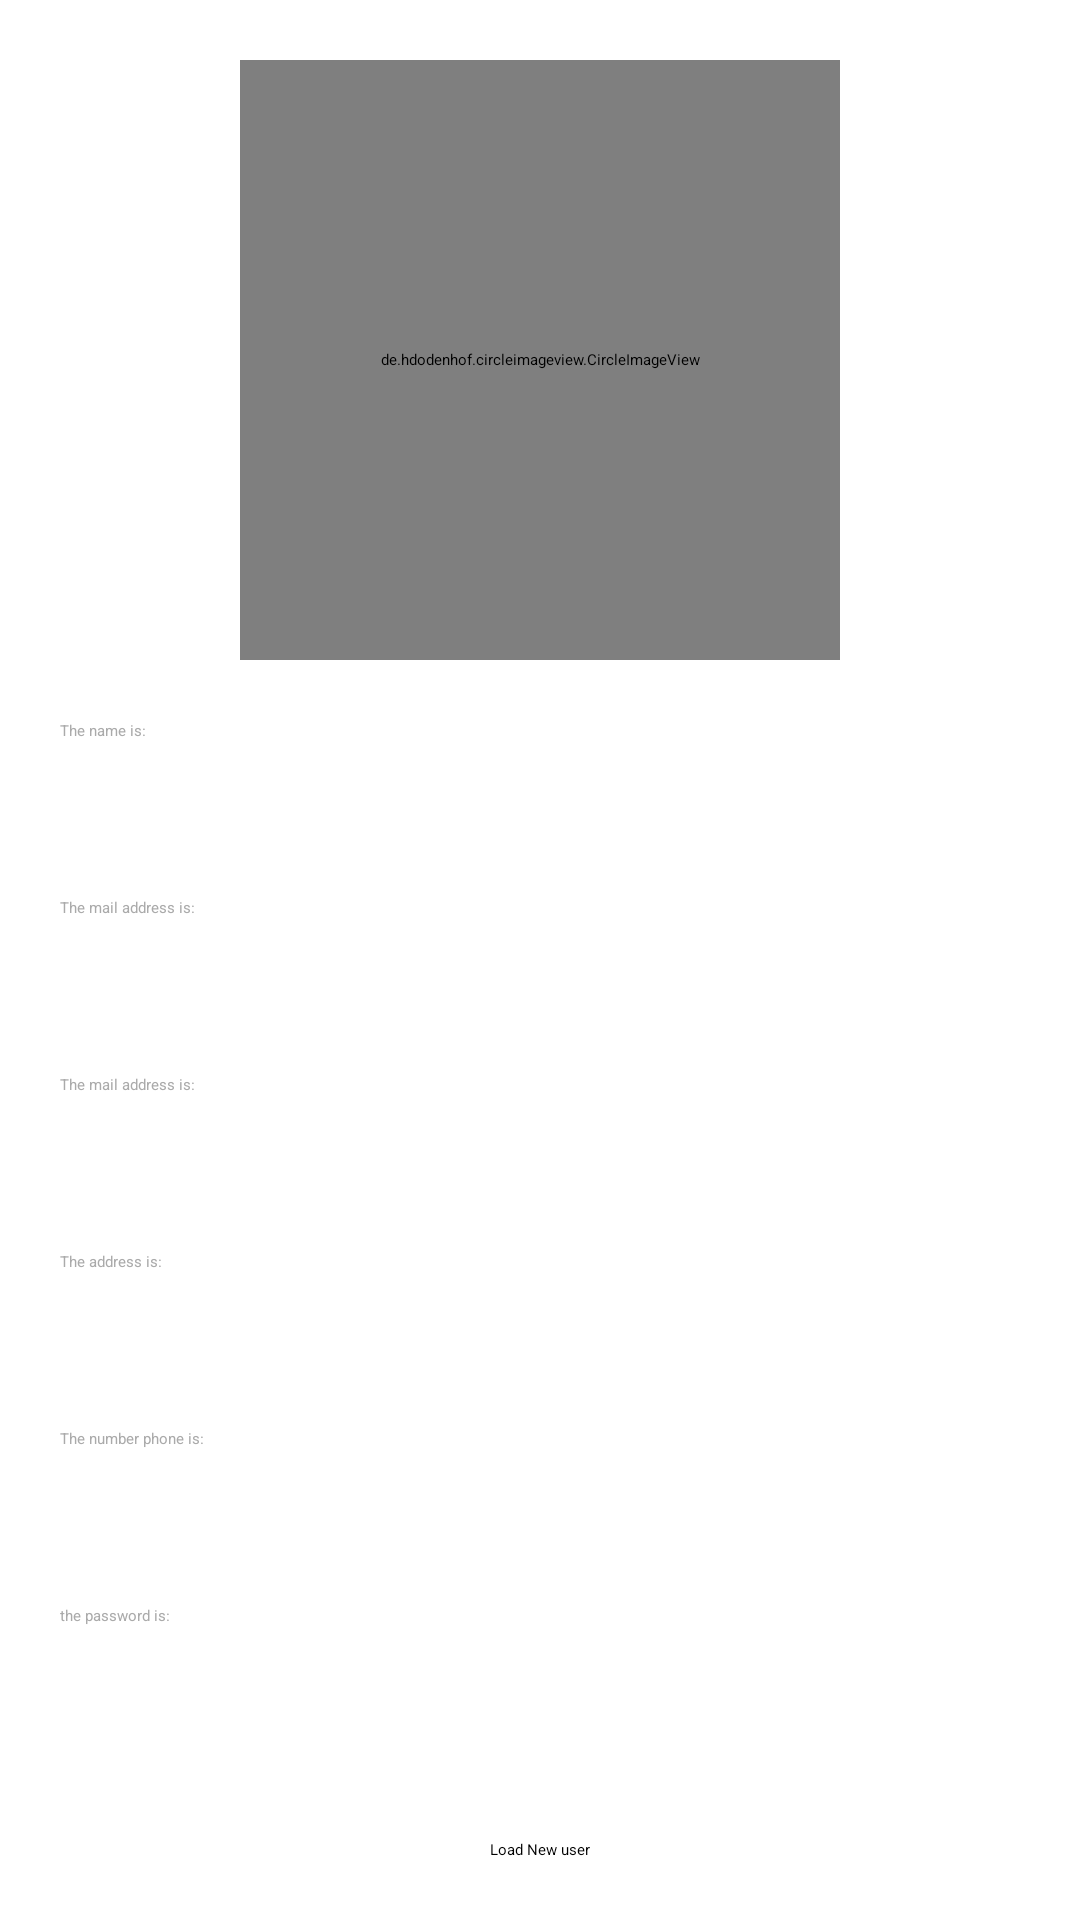

Produce the Android XML layout that renders to this screen, including the resource entries it uses.
<!-- AndroidManifest.xml: application theme Theme.Pruebas -->
<!-- res/layout/activity_ban.xml -->
<?xml version="1.0" encoding="utf-8"?>
<androidx.constraintlayout.widget.ConstraintLayout
    xmlns:android="http://schemas.android.com/apk/res/android"
    xmlns:app="http://schemas.android.com/apk/res-auto"
    xmlns:tools="http://schemas.android.com/tools"
    android:layout_width="match_parent"
    android:layout_height="match_parent"
    tools:context=".ui.BanActivity">

    <de.hdodenhof.circleimageview.CircleImageView
        android:id="@+id/img"
        android:layout_width="200dp"
        android:layout_height="200dp"
        app:layout_constraintTop_toTopOf="parent"
        app:layout_constraintStart_toStartOf="parent"
        app:layout_constraintEnd_toEndOf="parent"
        android:layout_margin="20dp"/>

    <TextView
        android:id="@+id/titleName"
        android:layout_width="match_parent"
        android:layout_height="wrap_content"
        app:layout_constraintTop_toBottomOf="@id/img"
        android:layout_margin="20dp"
        android:text="@string/the_name_is"
        android:textColor="@android:color/darker_gray"/>

    <TextView
        android:id="@+id/name"
        android:layout_width="match_parent"
        android:layout_height="wrap_content"
        app:layout_constraintTop_toBottomOf="@id/titleName"
        android:layout_marginTop="5dp"
        android:layout_marginHorizontal="20dp"
        android:textColor="@android:color/black"
        android:textSize="20sp"/>

    <TextView
        android:id="@+id/titleMail"
        android:layout_width="match_parent"
        android:layout_height="wrap_content"
        app:layout_constraintTop_toBottomOf="@id/name"
        android:layout_margin="20dp"
        android:text="@string/the_mail_address_is"
        android:textColor="@android:color/darker_gray"/>

    <TextView
        android:id="@+id/mail"
        android:layout_width="match_parent"
        android:layout_height="wrap_content"
        app:layout_constraintTop_toBottomOf="@id/titleMail"
        android:layout_marginTop="5dp"
        android:layout_marginHorizontal="20dp"
        android:textColor="@android:color/black"
        android:textSize="20sp"/>

    <TextView
        android:id="@+id/titleDate"
        android:layout_width="match_parent"
        android:layout_height="wrap_content"
        app:layout_constraintTop_toBottomOf="@id/mail"
        android:layout_margin="20dp"
        android:text="@string/the_mail_address_is"
        android:textColor="@android:color/darker_gray"/>

    <TextView
        android:id="@+id/date"
        android:layout_width="match_parent"
        android:layout_height="wrap_content"
        app:layout_constraintTop_toBottomOf="@id/titleDate"
        android:layout_marginTop="5dp"
        android:layout_marginHorizontal="20dp"
        android:textColor="@android:color/black"
        android:textSize="20sp"/>

    <TextView
        android:id="@+id/titleAddress"
        android:layout_width="match_parent"
        android:layout_height="wrap_content"
        app:layout_constraintTop_toBottomOf="@id/date"
        android:layout_margin="20dp"
        android:text="@string/la_direcci_n_es"
        android:textColor="@android:color/darker_gray"/>

    <TextView
        android:id="@+id/address"
        android:layout_width="match_parent"
        android:layout_height="wrap_content"
        app:layout_constraintTop_toBottomOf="@id/titleAddress"
        android:layout_marginTop="5dp"
        android:layout_marginHorizontal="20dp"
        android:textColor="@android:color/black"
        android:textSize="20sp"/>

    <TextView
        android:id="@+id/titlePhone"
        android:layout_width="match_parent"
        android:layout_height="wrap_content"
        app:layout_constraintTop_toBottomOf="@id/address"
        android:layout_margin="20dp"
        android:text="The number phone is:"
        android:textColor="@android:color/darker_gray"/>

    <TextView
        android:id="@+id/phone"
        android:layout_width="match_parent"
        android:layout_height="wrap_content"
        app:layout_constraintTop_toBottomOf="@id/titlePhone"
        android:layout_marginTop="5dp"
        android:layout_marginHorizontal="20dp"
        android:textColor="@android:color/black"
        android:textSize="20sp"/>

    <TextView
        android:id="@+id/titlePass"
        android:layout_width="match_parent"
        android:layout_height="wrap_content"
        app:layout_constraintTop_toBottomOf="@id/phone"
        android:layout_margin="20dp"
        android:text="@string/the_password_is"
        android:textColor="@android:color/darker_gray"/>

    <TextView
        android:id="@+id/pass"
        android:layout_width="match_parent"
        android:layout_height="wrap_content"
        app:layout_constraintTop_toBottomOf="@id/titlePass"
        android:layout_marginTop="5dp"
        android:layout_marginHorizontal="20dp"
        android:textColor="@android:color/black"
        android:textSize="20sp"/>

    <Button
        android:id="@+id/load"
        android:layout_width="wrap_content"
        android:layout_height="wrap_content"
        app:layout_constraintBottom_toBottomOf="parent"
        app:layout_constraintStart_toStartOf="parent"
        app:layout_constraintEnd_toEndOf="parent"
        android:layout_margin="20dp"
        android:textAllCaps="false"
        android:text="@string/load_new_user"/>

</androidx.constraintlayout.widget.ConstraintLayout>
<!-- resources referenced by this layout -->
<resources>
  <string name="la_direcci_n_es">The address is:</string>
  <string name="load_new_user">Load New user</string>
  <string name="the_mail_address_is">The mail address is:</string>
  <string name="the_name_is">The name is:</string>
  <string name="the_password_is">the password is:</string>
</resources>
